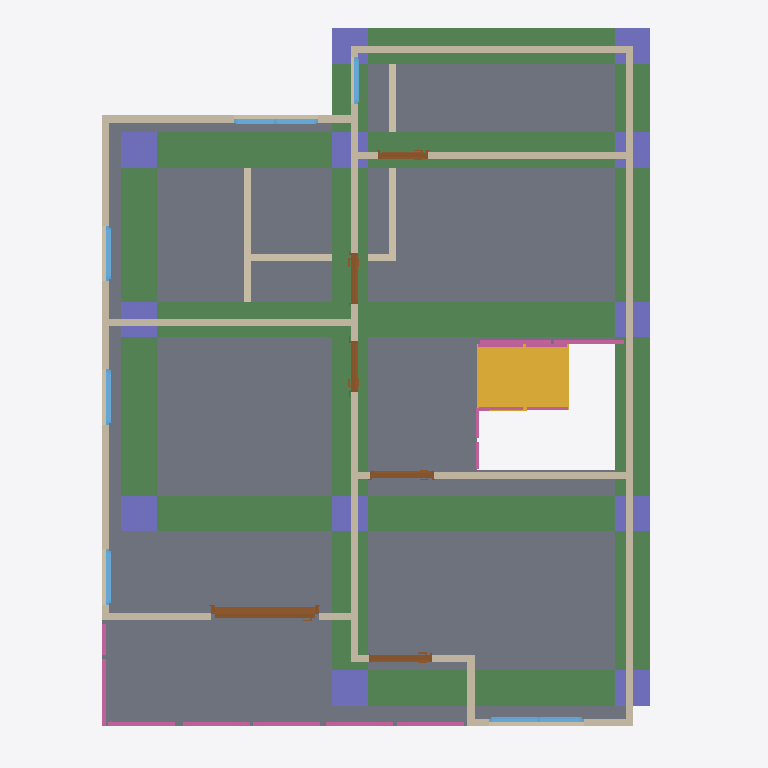
Plan cut of the same IFC building model at storey '2F' (level 3.00 m, cut at 4.40 m), seen from above with north up, elements coloured by IFC class: 19 walls (beige), 12 columns (violet), 8 beams (green), 8 railings (pink), 6 doors (brown), 6 windows (light blue), 1 slab (grey), 1 stair flight (yellow). Cut surfaces are drawn darker.
Extent 10.0 m × 10.1 m × 7.1 m (x, y, z). Storeys (3): GF at 0.00 m; 2F at 3.00 m; Ceilings at 6.00 m. Elements (91): 28 IfcWall, 12 IfcColumn, 12 IfcRailing, 10 IfcDoor, 10 IfcWindow, 8 IfcBeam, 7 IfcSlab, 2 IfcStairFlight, 1 IfcCovering, 1 IfcRoof.

HEADER;
FILE_DESCRIPTION(('ViewDefinition[DesignTransferView]'),'2;1');
FILE_NAME('s05-discussion.ifc','2026-10-07T14:52:19+08:00',(''),(''),'IfcOpenShell 0.8.5-post1','Bonsai 0.8.5-post1','Nobody');
FILE_SCHEMA(('IFC4'));
ENDSEC;
DATA;
#1=IFCPROJECT('2BVxULmpXF4RQPzO9sS_I0',$,'My Project',$,$,$,$,(#10,#22),#5);
#27=IFCSITE('0ZReE8$oL2duguZBO5lG2B',$,'My Site',$,$,#50,$,$,$,$,$,$,$,$);
#33=IFCBUILDING('1rmzABGRz7eBCQ52glQxhQ',$,'My Building',$,$,#56,$,$,$,$,$,$);
#39=IFCBUILDINGSTOREY('0YDL9g9lv6zQVKxu$CMLWE',$,'2F',$,$,#6485,$,$,$,$);
#63=IFCBUILDINGSTOREY('1hXsJtc419q8AHgI85YFtF',$,'GF',$,$,#79,$,$,$,$);
#11527=IFCBUILDINGSTOREY('3vbP5OpjzDGuLU$IjrQRgV',$,'Ceilings',$,$,#11547,$,$,$,$);
#7848=IFCSLAB('3G2iDSwBzAhwCJUtIeQeFE',$,'Slab',$,$,#7855,#7862,$,$);
#17211=IFCBEAM('09y5yfbrrB4wCERsrK9YQ7',$,'Beam',$,$,#17218,#17222,$,$);
#17233=IFCBEAM('3OnCyadPL2ogORwQ3zduU$',$,'Beam',$,$,#17240,#17244,$,$);
#17079=IFCBEAM('0YLb0ifu95cv9cnWfouDm$',$,'Beam',$,$,#17086,#17090,$,$);
#17012=IFCBEAM('2fK_5rD0PDFQjvtsebtNJk',$,'Beam',$,$,#17020,#17024,$,$);
#17277=IFCBEAM('2C7zcrGJfEyxldmaYPVFcE',$,'Beam',$,$,#17284,#17288,$,$);
#17101=IFCBEAM('23CJoHs7L6EevRF1Eu19Tl',$,'Beam',$,$,#17108,#17112,$,$);
#17123=IFCBEAM('2V$RTW45f7$u3a2APthSsK',$,'Beam',$,$,#17130,#17134,$,$);
#17145=IFCBEAM('1AeeTQRM90ywMpKFzfLuHg',$,'Beam',$,$,#17152,#17156,$,$);
#14971=IFCSTAIRFLIGHT('0CNp2gqNb4i8YFwzmVGnBw',$,'StairFlight',$,$,#15134,#14980,$,7,6,0.17142857824053084,0.25,.STRAIGHT.);
#6937=IFCWALL('21uqlyL5PBowG0HRxc500y',$,'Wall',$,$,#7802,#6943,$,$);
#7076=IFCWALL('18hYC4Own7Rv58uHHGdOqB',$,'Wall',$,$,#7183,#7082,$,$);
#7272=IFCWALL('2vzlbWruXETv4xcJj7pjjE',$,'Wall',$,$,#11940,#7278,$,$);
#6975=IFCWALL('3sgiwtLtHEpAD_gaeZJNYT',$,'Wall',$,$,#6986,#6981,$,$);
#7234=IFCWALL('2W_3Lseev7YuvBS03yPSKS',$,'Wall',$,$,#7245,#7240,$,$);
#7051=IFCWALL('1mFL1uqqv8Sfc4XnbwCukR',$,'Wall',$,$,#13086,#7057,$,$);
#7627=IFCWALL('1OG6_0m8D8eBfAwTDaiSmt',$,'Wall',$,$,#7638,#7633,$,$);
#7589=IFCWALL('2UEiAfrKT6Ovo_JPPbEgxg',$,'Wall',$,$,#7600,#7595,$,$);
#16424=IFCCOLUMN('0ky9OZlfT7I9XKYIX4WfYt',$,'Column',$,$,#16432,#16436,$,$);
#16491=IFCCOLUMN('2Q5e18GZbAFw0xiU222Xs4',$,'Column',$,$,#16498,#16502,$,$);
#16513=IFCCOLUMN('2nkxyuWXv1gwv5gKFLha2v',$,'Column',$,$,#16520,#16524,$,$);
#14082=IFCDOOR('0jI_2Tjy56P85z9BbVkgMd',$,'Door',$,$,#14321,#14091,$,2.0,1.523492693901062,$,.SLIDING_TO_LEFT.,$);
#16721=IFCCOLUMN('24KrjmaQb6_BBJ9qN_$Gtp',$,'Column',$,$,#16802,#16732,$,$);
#7013=IFCWALL('1GZanF5NX0we1WpxOTWSrM',$,'Wall',$,$,#13109,#7019,$,$);
#16469=IFCCOLUMN('3pJuUO2p1EOfpsrQhj$7uk',$,'Column',$,$,#16476,#16480,$,$);
#16694=IFCCOLUMN('1BclN1MMv1afEzyO2tFVl5',$,'Column',$,$,#16832,#16705,$,$);
#16535=IFCCOLUMN('10IN1CEl1Ftxo5EDi$crjd',$,'Column',$,$,#16583,#16546,$,$);
#16447=IFCCOLUMN('3M9giejOPEgObMogRWcMo$',$,'Column',$,$,#16454,#16458,$,$);
#16584=IFCCOLUMN('2Mh74Z2dH8QgFoNcjCn2mX',$,'Column',$,$,#16817,#16595,$,$);
#16606=IFCCOLUMN('0chUqx6_z7i8ZXLsUKuDqk',$,'Column',$,$,#16867,#16617,$,$);
#16672=IFCCOLUMN('0SNPXVBEr9yeWklr4jjjdb',$,'Column',$,$,#16720,#16683,$,$);
#7101=IFCWALL('3zhFdp$j90GxczuioW4Ie6',$,'Wall',$,$,#7215,#7107,$,$);
#759=IFCWALL('03uKzJm9jEfgZvzon8MWyN',$,'Wall',$,$,#1011,#765,$,$);
#16557=IFCCOLUMN('0ogbJx6G5E_x2Tj4Vw8ciQ',$,'Column',$,$,#16787,#16568,$,$);
#7746=IFCWALL('2K8VxDiEP7DwfpkwdWAVx5',$,'Wall',$,$,#7847,#7752,$,$);
#887=IFCWALL('3HswZVCDnAx8prsAskR_ec',$,'Wall',$,$,#1709,#893,$,$);
#862=IFCWALL('0HpfusQrfFluBK7tplg$9H',$,'Wall',$,$,#16346,#868,$,$);
#15902=IFCRAILING('31XXoVmZfB5vqu0aMv4NKU',$,'Railing',$,'FRAMELESS_PANEL',#16200,#15911,$,.USERDEFINED.);
#13834=IFCRAILING('0SXxqECGDFCOnxh4qm$fE7',$,'Railing',$,$,#13859,#13847,$,$);
#13786=IFCRAILING('0SE7XRCuz20PZIgRAkLrQi',$,'Railing',$,$,#13833,#13795,$,$);
#7348=IFCWALL('1k3j9aCz1AmBDQLX1nw8hP',$,'Wall',$,$,#7502,#7354,$,$);
#7978=IFCDOOR('2BLlXFG_j90A$lxXjFoCd9',$,'Door',$,$,#8176,#7987,$,2.0,0.8999999761581421,$,.SINGLE_SWING_LEFT.,$);
#8285=IFCDOOR('0$YBpEVAb8Wf_JS8ZfmLbI',$,'Door',$,$,#8468,#8294,$,2.0,0.8999999761581421,$,.SINGLE_SWING_RIGHT.,$);
#12537=IFCWINDOW('0$Mff$sqvBMhgVu2VEnz$t',$,'Window',$,$,#12819,#12546,$,0.8999999761581421,1.3413726091384888,$,.DOUBLE_PANEL_VERTICAL.,$);
#11026=IFCWINDOW('3WIcR2_D124Qocpp5Pnbzd',$,'Window',$,$,#11253,#11035,$,0.8999999761581421,1.1945501565933228,$,.DOUBLE_PANEL_VERTICAL.,$);
#495=IFCWALL('2RChkAbTrCMunkySEoapOz',$,'Wall',$,$,#1522,#501,$,$);
#8642=IFCDOOR('27HTTkrqr1jxuPuh2S492b',$,'Door',$,$,#12068,#8651,$,2.0,0.7315969467163086,$,.SINGLE_SWING_RIGHT.,$);
#8979=IFCDOOR('18sJB5AcHEi9pmj5W2_s9f',$,'Door',$,$,#9192,#8988,$,2.0,0.7315970659255981,$,.SINGLE_SWING_LEFT.,$);
#14019=IFCRAILING('2LOGLb$On7O94l9FGy47J1',$,'Railing',$,'FRAMELESS_PANEL',#14081,#14028,$,.USERDEFINED.);
#7310=IFCWALL('0ghtzWGXb9fOhevgD018Y0',$,'Wall',$,$,#12045,#7316,$,$);
#9301=IFCDOOR('0LnNDDay90oQpTdtKvp2Ku',$,'Door',$,$,#9514,#9310,$,2.0,0.7046526074409485,$,.SINGLE_SWING_LEFT.,$);
#10309=IFCWINDOW('0VG9TgNCbEuAdHTl77bak_',$,'Window',$,$,#10620,#10317,$,0.8999999761581421,0.795771598815918,$,.SINGLE_PANEL.,$);
#10244=IFCWINDOW('3brSF7VWbDQfZ4YC1oVjO4',$,'Window',$,$,#10635,#10253,$,0.8999999761581421,0.795771598815918,$,.SINGLE_PANEL.,$);
#13913=IFCRAILING('2lH5syOef2cRTrirWqkMX0',$,'Railing',$,'FRAMELESS_PANEL',#14076,#13922,$,.USERDEFINED.);
#10717=IFCWINDOW('0aHByqY2TD8QUsGbovRIZw',$,'Window',$,$,#10890,#10726,$,0.8999999761581421,0.7721952199935913,$,.SINGLE_PANEL.,$);
#13196=IFCWALL('1jUF2AcW9AIRT9zABVGdoc',$,'Wall',$,$,#13252,#13202,$,$);
#15678=IFCRAILING('3AsDDOqI5AHxFKSHGrmtvT',$,'Railing',$,'FRAMELESS_PANEL',#15843,#15691,$,.USERDEFINED.);
#15190=IFCRAILING('2U4oj2DlbB$ObpH429u62b',$,'Railing',$,'FRAMELESS_PANEL',#15677,#15199,$,.USERDEFINED.);
#13266=IFCWINDOW('0R8mIAcwrBhf02A2bKkdXP',$,'Window',$,$,#13350,#13275,$,0.8999999761581421,0.657680869102478,$,$,$);
#16112=IFCRAILING('1XYnzJQ49B_uZ1Odop34xw',$,'Railing',$,'FRAMELESS_PANEL',#16205,#16121,$,.USERDEFINED.);
#267=IFCWALL('3nLtxCUvfFhB21d_YBkt2I',$,'Wall',$,$,#16418,#273,$,$);
ENDSEC;
